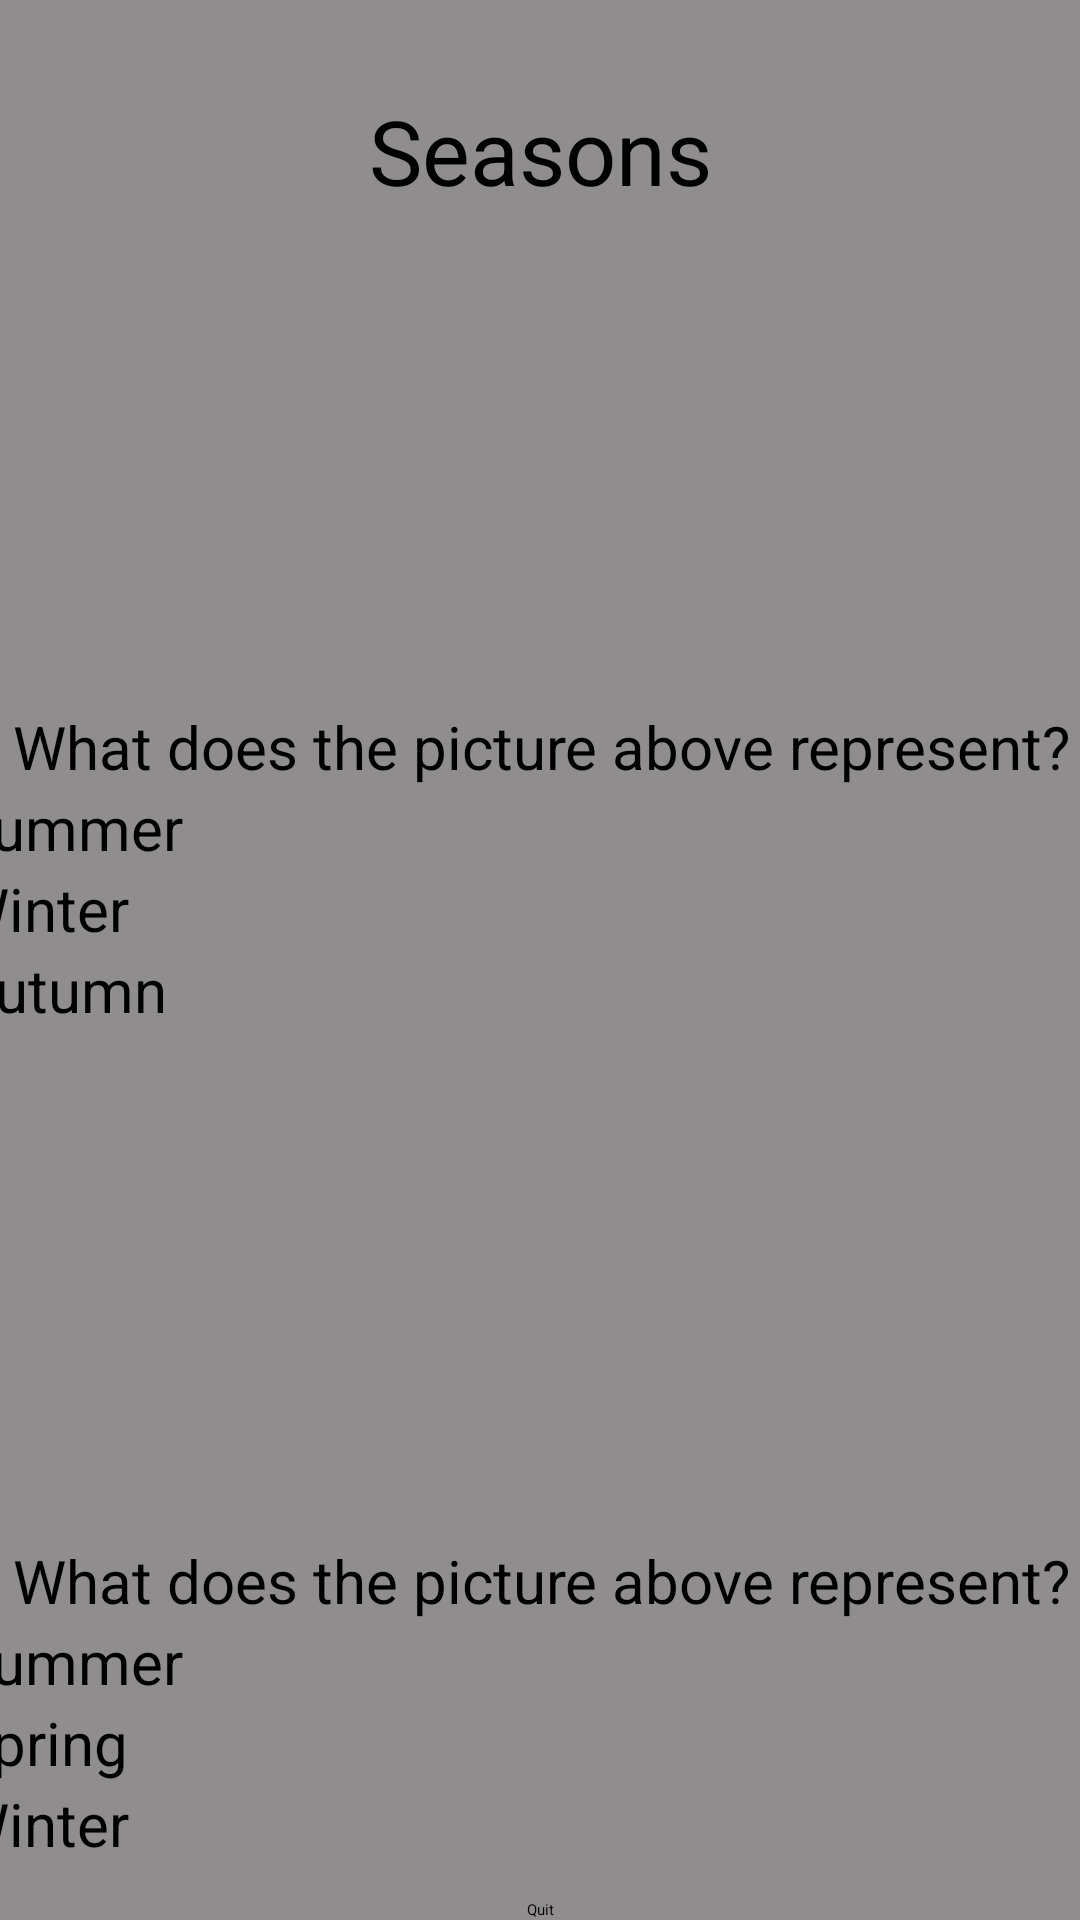

The Android layout XML behind this screen, and the referenced resources:
<!-- AndroidManifest.xml: application theme Theme.AdvancedProgrammingProject -->
<!-- res/layout/activity_learn_seasons_play.xml -->
<?xml version="1.0" encoding="utf-8"?>
<androidx.constraintlayout.widget.ConstraintLayout xmlns:android="http://schemas.android.com/apk/res/android"
    xmlns:app="http://schemas.android.com/apk/res-auto"
    xmlns:tools="http://schemas.android.com/tools"
    android:id="@+id/main"
    android:layout_width="match_parent"
    android:layout_height="match_parent"
    android:background="#8F8D8D"
    tools:context=".LearnSeasonsPlay">
    <TextView
        android:id="@+id/direction_play_name"
        android:layout_width="wrap_content"
        android:layout_height="wrap_content"
        android:layout_marginStart="170dp"
        android:layout_marginTop="30dp"
        android:layout_marginEnd="170dp"
        android:text="@string/Seasons"
        android:textSize="30sp"
        app:layout_constraintEnd_toEndOf="parent"
        app:layout_constraintStart_toStartOf="parent"
        app:layout_constraintTop_toTopOf="parent" />

    <ScrollView
        android:layout_width="390dp"
        android:layout_height="600dp"
        android:layout_marginStart="10dp"
        android:layout_marginTop="15dp"
        android:layout_marginEnd="10dp"
        app:layout_constraintEnd_toEndOf="parent"
        app:layout_constraintStart_toStartOf="parent"
        app:layout_constraintTop_toBottomOf="@+id/direction_play_name">

        <LinearLayout
            android:layout_width="match_parent"
            android:layout_height="wrap_content"
            android:orientation="vertical">

            <ImageView
                android:id="@+id/imageView2"
                android:layout_width="match_parent"
                android:layout_height="150dp"
                app:srcCompat="@drawable/winter_season" />

            <TextView
                android:id="@+id/direction_play_q1"
                android:layout_width="match_parent"
                android:layout_height="wrap_content"
                android:text="@string/direction_play_q"
                android:textAlignment="center"
                android:textSize="20sp" />

            <RadioGroup
                android:id="@+id/Answer1"
                android:layout_width="match_parent"
                android:layout_height="wrap_content"
                android:orientation="vertical">

                <RadioButton
                    android:id="@+id/radio1"
                    android:layout_width="fill_parent"
                    android:layout_height="wrap_content"
                    android:text="@string/seasons_summer"
                    android:textSize="20sp" />

                <RadioButton
                    android:id="@+id/radio2"
                    android:layout_width="fill_parent"
                    android:layout_height="wrap_content"
                    android:text="@string/seasons_winter"
                    android:textSize="20sp" />

                <RadioButton
                    android:id="@+id/radio3"
                    android:layout_width="fill_parent"
                    android:layout_height="wrap_content"
                    android:text="@string/seasons_autumn"
                    android:textSize="20sp" />
            </RadioGroup>

            <Space
                android:layout_width="match_parent"
                android:layout_height="20sp" />

            <ImageView
                android:id="@+id/imageView3"
                android:layout_width="match_parent"
                android:layout_height="150dp"
                app:srcCompat="@drawable/summer_season" />

            <TextView
                android:id="@+id/direction_play_q2"
                android:layout_width="match_parent"
                android:layout_height="wrap_content"
                android:text="@string/direction_play_q"
                android:textAlignment="center"
                android:textSize="20sp" />

            <RadioGroup
                android:id="@+id/Answer2"
                android:layout_width="match_parent"
                android:layout_height="wrap_content"
                android:orientation="vertical">

                <RadioButton
                    android:id="@+id/radio21"
                    android:layout_width="fill_parent"
                    android:layout_height="wrap_content"
                    android:text="@string/seasons_summer"
                    android:textSize="20sp" />

                <RadioButton
                    android:id="@+id/radio22"
                    android:layout_width="fill_parent"
                    android:layout_height="wrap_content"
                    android:text="@string/seasons_spring"
                    android:textSize="20sp" />

                <RadioButton
                    android:id="@+id/radio23"
                    android:layout_width="fill_parent"
                    android:layout_height="wrap_content"
                    android:text="@string/seasons_winter"
                    android:textSize="20sp" />
            </RadioGroup>

            <Space
                android:layout_width="match_parent"
                android:layout_height="20sp" />

            <ImageView
                android:id="@+id/imageView5"
                android:layout_width="match_parent"
                android:layout_height="150dp"
                app:srcCompat="@drawable/spring_season" />

            <TextView
                android:id="@+id/direction_play_q3"
                android:layout_width="match_parent"
                android:layout_height="wrap_content"
                android:text="@string/direction_play_q"
                android:textAlignment="center"
                android:textSize="20sp" />

            <RadioGroup
                android:id="@+id/Answer3"
                android:layout_width="match_parent"
                android:layout_height="wrap_content"
                android:orientation="vertical">

                <RadioButton
                    android:id="@+id/radio31"
                    android:layout_width="fill_parent"
                    android:layout_height="wrap_content"
                    android:text="@string/seasons_autumn"
                    android:textSize="20sp" />

                <RadioButton
                    android:id="@+id/radio32"
                    android:layout_width="fill_parent"
                    android:layout_height="wrap_content"
                    android:text="@string/seasons_summer"
                    android:textSize="20sp" />

                <RadioButton
                    android:id="@+id/radio33"
                    android:layout_width="fill_parent"
                    android:layout_height="wrap_content"
                    android:text="@string/seasons_spring"
                    android:textSize="20sp" />
            </RadioGroup>

            <Space
                android:layout_width="match_parent"
                android:layout_height="20sp" />


        </LinearLayout>
    </ScrollView>

    <Button
        android:id="@+id/Season_learn_quit"
        android:layout_width="wrap_content"
        android:layout_height="wrap_content"
        android:text="@string/multip_learn_quit"
        app:layout_constraintBottom_toBottomOf="parent"
        app:layout_constraintEnd_toEndOf="parent"
        app:layout_constraintStart_toStartOf="parent" />
</androidx.constraintlayout.widget.ConstraintLayout>
<!-- resources referenced by this layout -->
<resources>
  <!-- drawable spring_season: jpg bitmap (drawable, 57436 bytes) -->
  <!-- drawable summer_season: png bitmap (drawable, 1004332 bytes) -->
  <!-- drawable winter_season: jpg bitmap (drawable, 121794 bytes) -->
  <string name="Seasons">Seasons</string>
  <string name="direction_play_q"> What does the picture above represent? </string>
  <string name="multip_learn_quit">Quit</string>
  <string name="seasons_autumn">Autumn</string>
  <string name="seasons_spring">Spring</string>
  <string name="seasons_summer">Summer</string>
  <string name="seasons_winter">Winter</string>
  <style name="Theme.AdvancedProgrammingProject" parent="Base.Theme.AdvancedProgrammingProject">
          
          <item name="android:navigationBarColor">@android:color/transparent</item>
          <item name="android:statusBarColor">@android:color/transparent</item>
          <item name="android:windowLightStatusBar">?attr/isLightTheme</item>
      </style>
</resources>
